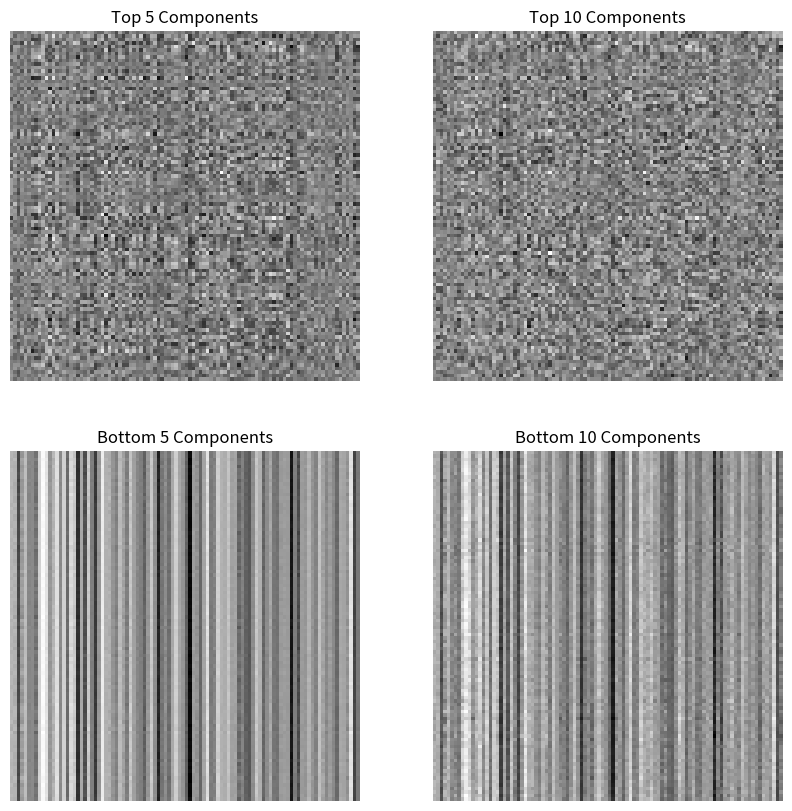

Recreate this plot in Python.
import numpy as np
import matplotlib.pyplot as plt

def pca_image_analysis(image):
    """
    Perform PCA on an image and display 2D reconstructions using the top 5, top 10,
    bottom 5, and bottom 10 principal components.
    
    Parameters:
    image : numpy.ndarray
        A 2D numpy array representing a grayscale image of shape (M, N).
    """
    # Compute the mean row of the image
    mean_row = np.mean(image, axis=0)
    
    # Center the image by subtracting the mean row from each row
    image_centered = image - mean_row
    
    # Perform Singular Value Decomposition (SVD) on the centered image
    U, S, Vt = np.linalg.svd(image_centered, full_matrices=False)
    
    # Reconstruct the image using the top 5 components
    I_top_5 = U[:, :5] @ np.diag(S[:5]) @ Vt[:5, :] + mean_row
    
    # Reconstruct the image using the top 10 components
    I_top_10 = U[:, :10] @ np.diag(S[:10]) @ Vt[:10, :] + mean_row
    
    # Reconstruct the image using the bottom 5 components
    I_bottom_5 = U[:, -5:] @ np.diag(S[-5:]) @ Vt[-5:, :] + mean_row
    
    # Reconstruct the image using the bottom 10 components
    I_bottom_10 = U[:, -10:] @ np.diag(S[-10:]) @ Vt[-10:, :] + mean_row
    
    # Create a 2x2 subplot to display the reconstructed images
    fig, axs = plt.subplots(2, 2, figsize=(10, 10))
    
    # Display reconstruction with top 5 components
    axs[0, 0].imshow(I_top_5, cmap='gray')
    axs[0, 0].set_title('Top 5 Components')
    
    # Display reconstruction with top 10 components
    axs[0, 1].imshow(I_top_10, cmap='gray')
    axs[0, 1].set_title('Top 10 Components')
    
    # Display reconstruction with bottom 5 components
    axs[1, 0].imshow(I_bottom_5, cmap='gray')
    axs[1, 0].set_title('Bottom 5 Components')
    
    # Display reconstruction with bottom 10 components
    axs[1, 1].imshow(I_bottom_10, cmap='gray')
    axs[1, 1].set_title('Bottom 10 Components')
    
    # Remove axes for better visualization
    for ax in axs.flat:
        ax.axis('off')
    
    # Show the plot
    plt.show()


if __name__ == "__main__":
    # Create a random grayscale image of size 100x100
    image = np.random.randint(0, 256, (100, 100)).astype(np.float32)
    
    # Perform PCA analysis on the image
    pca_image_analysis(image)